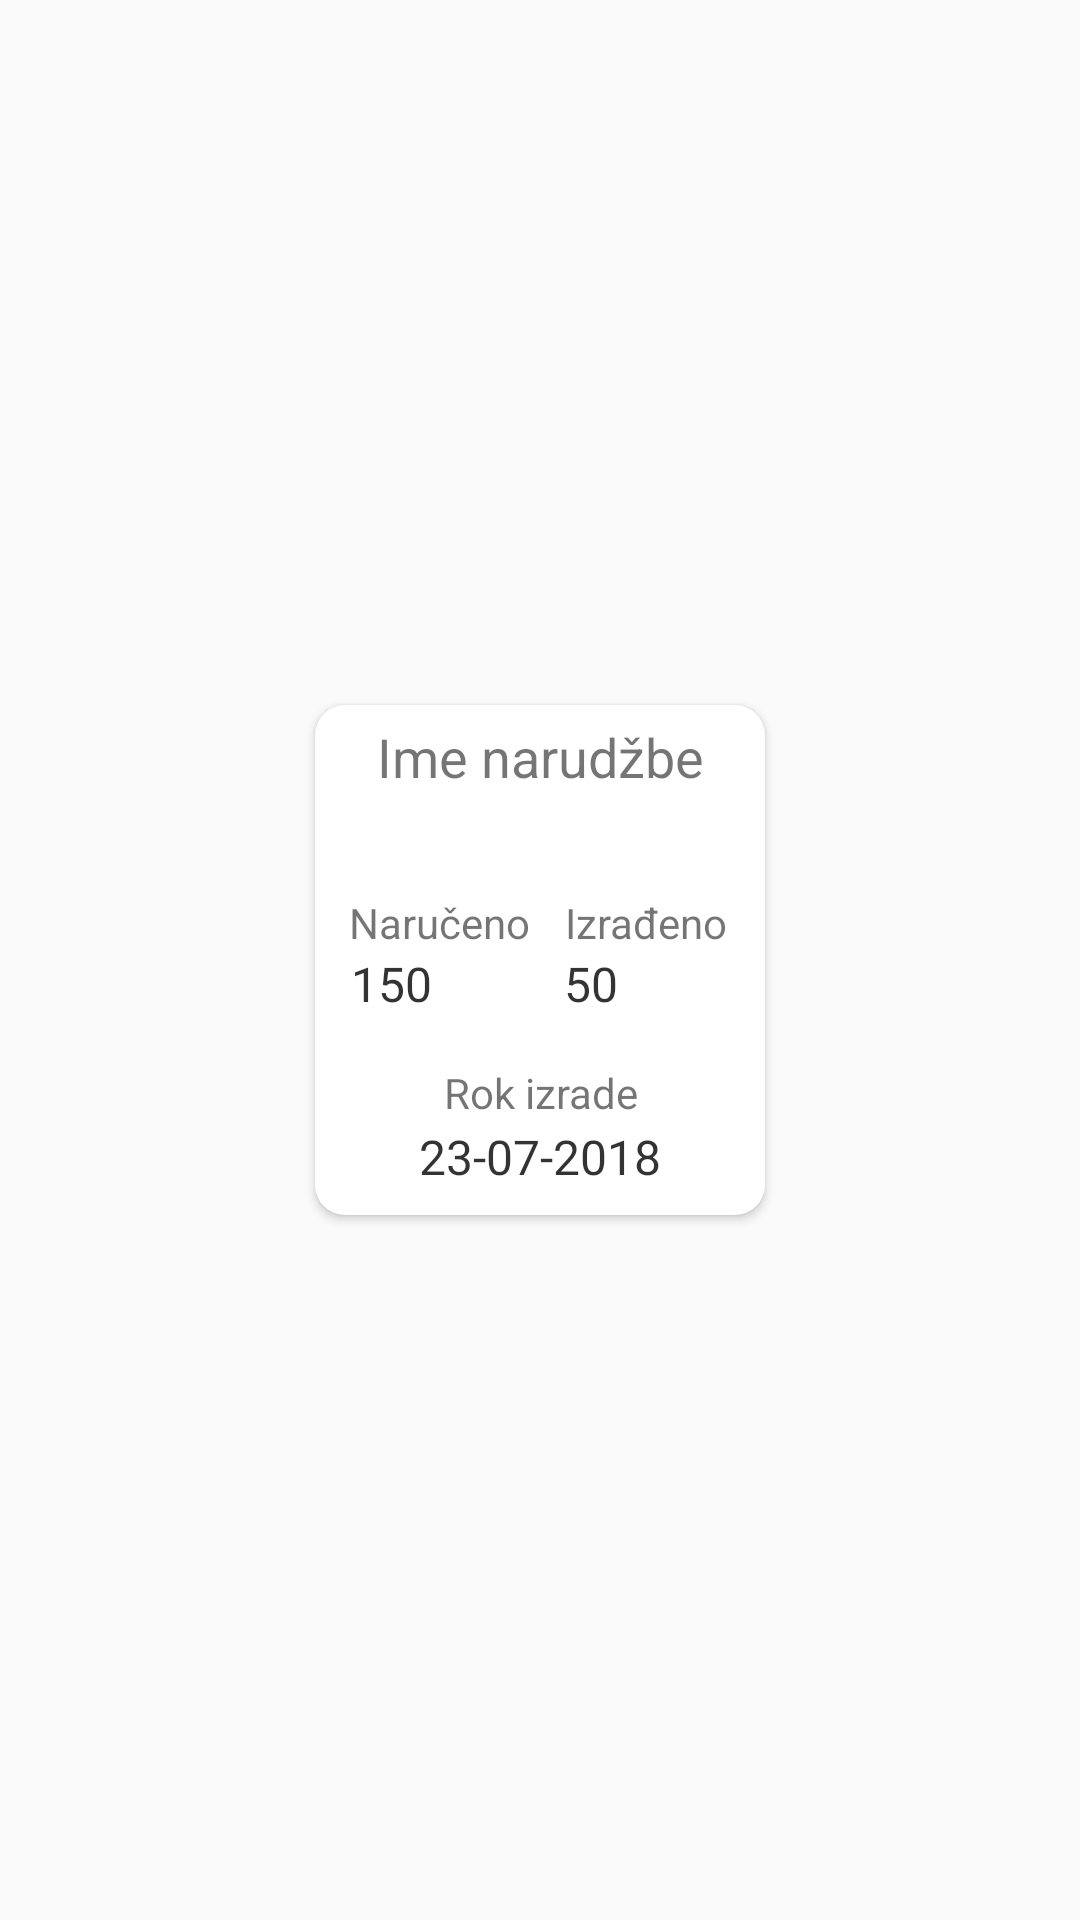

Android layout source for this screen:
<!-- AndroidManifest.xml: application theme AppTheme -->
<!-- res/layout/layout_narudzba.xml -->
<?xml version="1.0" encoding="utf-8"?>
<LinearLayout
    xmlns:android="http://schemas.android.com/apk/res/android"
    xmlns:app="http://schemas.android.com/apk/res-auto"
    xmlns:tools="http://schemas.android.com/tools"
    android:layout_width="wrap_content"
    android:layout_height="wrap_content"
    android:orientation="vertical"
    android:gravity="center"
    app:layout_constraintStart_toStartOf="parent"
    app:layout_constraintTop_toBottomOf="@+id/toolbar">

    <androidx.cardview.widget.CardView
        android:layout_width="150dp"
        android:layout_height="170dp"
        android:layout_marginTop="7.5dp"
        android:layout_marginBottom="7.5dp"
        android:layout_marginEnd="15dp"
        android:layout_marginStart="15dp"
        app:cardCornerRadius="10dp"
        app:layout_constraintStart_toStartOf="parent"
        app:layout_constraintTop_toBottomOf="@+id/toolbar">

        <androidx.constraintlayout.widget.ConstraintLayout
            android:layout_width="match_parent"
            android:layout_height="match_parent">

            <TextView
                android:id="@+id/imeNarudzbe"
                android:layout_width="match_parent"
                android:layout_height="50dp"
                android:layout_marginTop="5dp"
                android:gravity="top|center"
                android:text="Ime narudžbe"
                android:textSize="18sp"
                app:layout_constraintEnd_toEndOf="parent"
                app:layout_constraintStart_toStartOf="parent"
                app:layout_constraintTop_toTopOf="parent" />

            <TextView
                android:id="@+id/p1"
                android:layout_width="wrap_content"
                android:layout_height="wrap_content"
                android:layout_marginStart="16dp"
                android:layout_marginTop="8dp"
                android:layout_marginEnd="8dp"
                android:text="Naručeno"
                android:textSize="14sp"
                app:layout_constraintBottom_toTopOf="@+id/narucenoTV"
                app:layout_constraintEnd_toStartOf="@+id/guideline"
                app:layout_constraintStart_toStartOf="parent"
                app:layout_constraintTop_toBottomOf="@+id/imeNarudzbe"
                app:layout_constraintVertical_chainStyle="packed" />

            <TextView
                android:id="@+id/narucenoTV"
                android:layout_width="wrap_content"
                android:layout_height="wrap_content"
                android:layout_below="@+id/p1"
                android:layout_marginStart="12dp"
                android:text="150"
                android:textColor="@color/textColor"
                android:textSize="16sp"
                android:textStyle="normal"
                app:layout_constraintStart_toStartOf="parent"
                app:layout_constraintTop_toBottomOf="@+id/p1" />

            <androidx.constraintlayout.widget.Guideline
                android:id="@+id/guideline"
                android:layout_width="wrap_content"
                android:layout_height="wrap_content"
                android:orientation="vertical"
                app:layout_constraintGuide_percent="0.5" />

            <TextView
                android:id="@+id/p2"
                android:layout_width="wrap_content"
                android:layout_height="wrap_content"
                android:layout_marginTop="8dp"
                android:layout_marginEnd="4dp"
                android:text="Izrađeno"
                android:textSize="14sp"
                app:layout_constraintBottom_toTopOf="@+id/izradenoTV"
                app:layout_constraintEnd_toEndOf="parent"
                app:layout_constraintStart_toStartOf="@id/guideline"
                app:layout_constraintTop_toBottomOf="@+id/imeNarudzbe" />

            <TextView
                android:id="@+id/izradenoTV"
                android:layout_width="wrap_content"
                android:layout_height="wrap_content"
                android:layout_marginStart="8dp"
                android:text="50"
                android:textColor="@color/textColor"
                android:textSize="16sp"
                android:textStyle="normal"
                app:layout_constraintStart_toStartOf="@+id/guideline"
                app:layout_constraintTop_toBottomOf="@+id/p2" />

            <androidx.constraintlayout.widget.Guideline
                android:id="@+id/guideline2"
                android:layout_width="wrap_content"
                android:layout_height="wrap_content"
                android:orientation="horizontal"
                app:layout_constraintGuide_percent="0.7" />

            <TextView
                android:id="@+id/p3"
                android:layout_width="wrap_content"
                android:layout_height="wrap_content"
                android:layout_marginStart="8dp"
                android:layout_marginEnd="8dp"
                android:text="Rok izrade"
                android:textSize="14sp"
                app:layout_constraintBottom_toTopOf="@+id/datumNarudzbeTV"
                app:layout_constraintEnd_toEndOf="parent"
                app:layout_constraintHorizontal_bias="0.507"
                app:layout_constraintStart_toStartOf="parent"
                app:layout_constraintTop_toTopOf="@+id/guideline2" />

            <TextView
                android:id="@+id/datumNarudzbeTV"
                android:layout_width="wrap_content"
                android:layout_height="wrap_content"
                android:layout_marginStart="8dp"
                android:layout_marginEnd="8dp"
                android:layout_marginBottom="8dp"
                android:text="23-07-2018"
                android:textColor="@color/textColor"
                android:textSize="16sp"
                android:textStyle="normal"
                app:layout_constraintBottom_toBottomOf="parent"
                app:layout_constraintEnd_toEndOf="parent"
                app:layout_constraintStart_toStartOf="parent"
                app:layout_constraintTop_toBottomOf="@+id/p3" />

        </androidx.constraintlayout.widget.ConstraintLayout>

    </androidx.cardview.widget.CardView>
</LinearLayout>
<!-- resources referenced by this layout -->
<resources>
  <color name="textColor">#CC000000</color>
  <style name="AppTheme" parent="Theme.AppCompat.Light.NoActionBar">
          
          <item name="colorPrimary">@color/colorPrimary</item>
          <item name="colorPrimaryDark">@color/colorPrimaryDark</item>
      </style>
  <color name="colorPrimary">#083E8E</color> //text white
  <color name="colorPrimaryDark">#001960</color> //text white
</resources>
